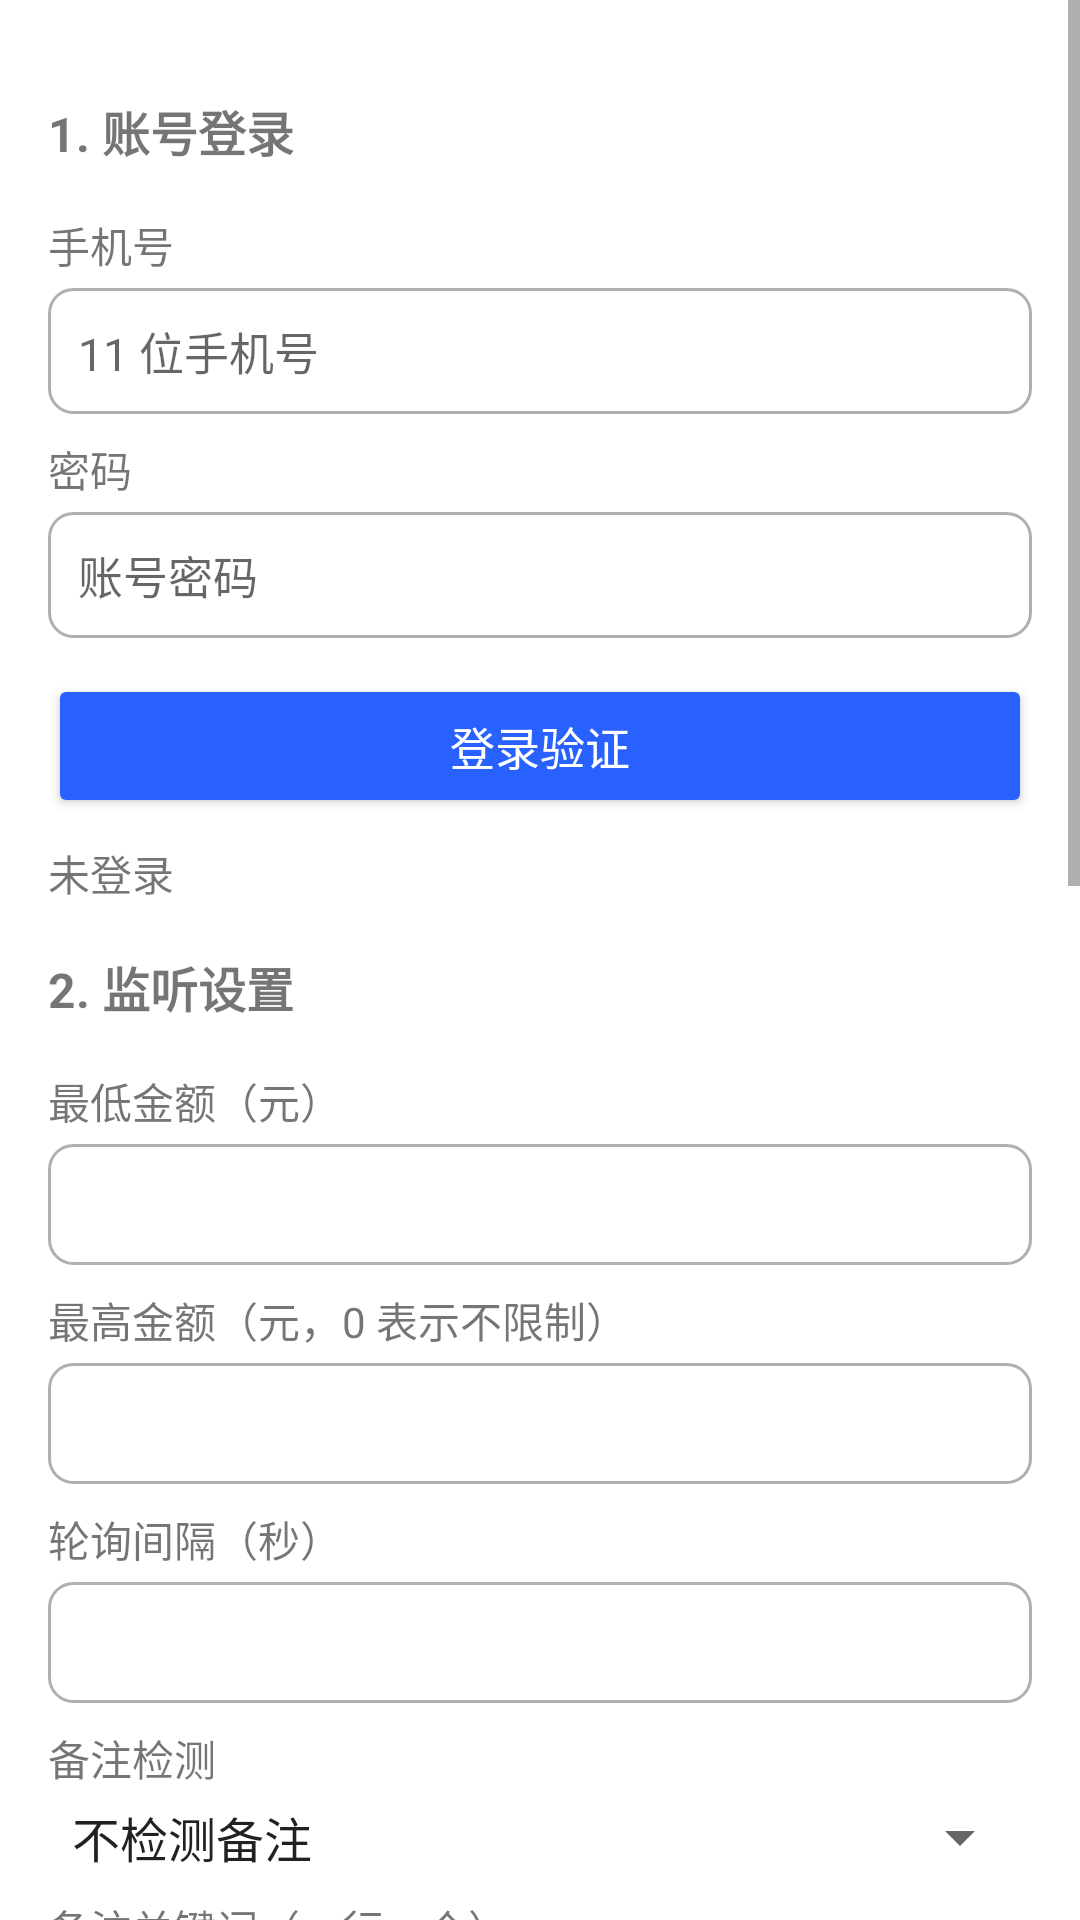

This screen was rendered from an Android layout file. Write that file and the resources it references.
<!-- AndroidManifest.xml: application theme Theme.DPGrabber -->
<!-- res/layout/activity_main.xml -->
<?xml version="1.0" encoding="utf-8"?>
<ScrollView xmlns:android="http://schemas.android.com/apk/res/android"
    android:layout_width="match_parent"
    android:layout_height="match_parent"
    android:fillViewport="true">

    <LinearLayout
        android:layout_width="match_parent"
        android:layout_height="wrap_content"
        android:orientation="vertical"
        android:padding="16dp">

        <TextView
            android:id="@+id/credentialsWarning"
            android:layout_width="match_parent"
            android:layout_height="wrap_content"
            android:text="@string/credentials_unencrypted_warning"
            android:textColor="#B00020"
            android:textSize="13sp"
            android:visibility="gone" />

        <TextView
            style="@style/SectionTitle"
            android:text="@string/section_login" />

        <TextView
            style="@style/FieldLabel"
            android:text="@string/label_phone" />

        <EditText
            android:id="@+id/phoneInput"
            style="@style/FieldInput"
            android:hint="@string/hint_phone"
            android:inputType="phone"
            android:maxLines="1" />

        <TextView
            style="@style/FieldLabel"
            android:text="@string/label_password" />

        <EditText
            android:id="@+id/passwordInput"
            style="@style/FieldInput"
            android:hint="@string/hint_password"
            android:inputType="textPassword"
            android:maxLines="1" />

        <Button
            android:id="@+id/loginButton"
            style="@style/PrimaryButton"
            android:text="@string/btn_login" />

        <TextView
            android:id="@+id/loginStatus"
            android:layout_width="match_parent"
            android:layout_height="wrap_content"
            android:paddingTop="8dp"
            android:text="@string/login_not_logged_in"
            android:textSize="14sp" />

        <TextView
            style="@style/SectionTitle"
            android:text="@string/section_settings" />

        <TextView
            style="@style/FieldLabel"
            android:text="@string/label_min_amount" />

        <EditText
            android:id="@+id/minAmountInput"
            style="@style/FieldInput"
            android:inputType="numberDecimal"
            android:maxLines="1" />

        <TextView
            style="@style/FieldLabel"
            android:text="@string/label_max_amount" />

        <EditText
            android:id="@+id/maxAmountInput"
            style="@style/FieldInput"
            android:inputType="numberDecimal"
            android:maxLines="1" />

        <TextView
            style="@style/FieldLabel"
            android:text="@string/label_poll_interval" />

        <EditText
            android:id="@+id/pollIntervalInput"
            style="@style/FieldInput"
            android:inputType="numberDecimal"
            android:maxLines="1" />

        <TextView
            style="@style/FieldLabel"
            android:text="@string/label_memo_mode" />

        <Spinner
            android:id="@+id/memoModeSpinner"
            android:layout_width="match_parent"
            android:layout_height="wrap_content"
            android:entries="@array/memo_mode_options" />

        <TextView
            style="@style/FieldLabel"
            android:text="@string/label_memo_keywords" />

        <EditText
            android:id="@+id/memoKeywordsInput"
            style="@style/FieldInput"
            android:hint="@string/hint_memo_keywords"
            android:inputType="textMultiLine"
            android:minLines="2" />

        <TextView
            style="@style/FieldLabel"
            android:text="@string/label_blacklist" />

        <EditText
            android:id="@+id/blacklistInput"
            style="@style/FieldInput"
            android:hint="@string/hint_blacklist"
            android:inputType="textMultiLine"
            android:minLines="2" />

        <Button
            android:id="@+id/saveSettingsButton"
            style="@style/PrimaryButton"
            android:text="@string/btn_save_settings" />

        <TextView
            style="@style/SectionTitle"
            android:text="@string/section_listen" />

        <Button
            android:id="@+id/startButton"
            style="@style/PrimaryButton"
            android:text="@string/btn_start_listen" />

        <Button
            android:id="@+id/stopButton"
            style="@style/NormalButton"
            android:text="@string/btn_stop_listen" />

        <TextView
            android:id="@+id/listenStatus"
            android:layout_width="match_parent"
            android:layout_height="wrap_content"
            android:paddingTop="8dp"
            android:text="@string/status_idle"
            android:textSize="14sp" />

        <LinearLayout
            android:layout_width="match_parent"
            android:layout_height="wrap_content"
            android:orientation="horizontal"
            android:paddingTop="8dp">

            <TextView
                style="@style/SectionTitle"
                android:layout_width="0dp"
                android:layout_height="wrap_content"
                android:layout_weight="1"
                android:paddingTop="0dp"
                android:text="@string/section_log" />

            <Button
                android:id="@+id/clearLogButton"
                style="@style/NormalButton"
                android:layout_width="wrap_content"
                android:layout_marginTop="0dp"
                android:text="@string/btn_clear_log" />
        </LinearLayout>

        <ScrollView
            android:layout_width="match_parent"
            android:layout_height="220dp"
            android:background="@drawable/bg_input">

            <TextView
                android:id="@+id/logView"
                android:layout_width="match_parent"
                android:layout_height="wrap_content"
                android:padding="8dp"
                android:text="@string/log_empty"
                android:textIsSelectable="true"
                android:textSize="12sp"
                android:typeface="monospace" />
        </ScrollView>

        <TextView
            android:layout_width="match_parent"
            android:layout_height="wrap_content"
            android:paddingTop="16dp"
            android:text="DPGrabber 独立版 · 手机号 + 密码登录 · 不注入宿主 App"
            android:textSize="12sp" />
    </LinearLayout>
</ScrollView>
<!-- resources referenced by this layout -->
<resources>
  <string-array name="memo_mode_options">
          <item>不检测备注</item>
          <item>有备注的订单不抢</item>
      </string-array>
  <!-- drawable bg_input (drawable) -->
  <?xml version="1.0" encoding="utf-8"?>
  <shape xmlns:android="http://schemas.android.com/apk/res/android"
      android:shape="rectangle">
      <solid android:color="?attr/colorBackground" />
      <stroke android:width="1dp" android:color="#B0B0B0" />
      <corners android:radius="8dp" />
  </shape>
  <string name="btn_clear_log">清空日志</string>
  <string name="btn_login">登录验证</string>
  <string name="btn_save_settings">保存设置</string>
  <string name="btn_start_listen">开始监听</string>
  <string name="btn_stop_listen">停止监听</string>
  <string name="credentials_unencrypted_warning">注意：本机加密存储不可用，账号密码以普通方式保存，请注意设备安全。</string>
  <string name="hint_blacklist">命中黑名单的订单不抢</string>
  <string name="hint_memo_keywords">订单备注包含任一关键词就不抢</string>
  <string name="hint_password">账号密码</string>
  <string name="hint_phone">11 位手机号</string>
  <string name="label_blacklist">黑名单微信号（一行一个）</string>
  <string name="label_max_amount">最高金额（元，0 表示不限制）</string>
  <string name="label_memo_keywords">备注关键词（一行一个）</string>
  <string name="label_memo_mode">备注检测</string>
  <string name="label_min_amount">最低金额（元）</string>
  <string name="label_password">密码</string>
  <string name="label_phone">手机号</string>
  <string name="label_poll_interval">轮询间隔（秒）</string>
  <string name="log_empty">暂无日志</string>
  <string name="login_not_logged_in">未登录</string>
  <string name="section_listen">3. 监听</string>
  <string name="section_log">运行日志</string>
  <string name="section_login">1. 账号登录</string>
  <string name="section_settings">2. 监听设置</string>
  <string name="status_idle">状态：未运行</string>
  <style name="FieldInput">
          <item name="android:layout_width">match_parent</item>
          <item name="android:layout_height">wrap_content</item>
          <item name="android:textSize">15sp</item>
          <item name="android:padding">10dp</item>
          <item name="android:background">@drawable/bg_input</item>
      </style>
  <style name="FieldLabel">
          <item name="android:layout_width">match_parent</item>
          <item name="android:layout_height">wrap_content</item>
          <item name="android:textSize">14sp</item>
          <item name="android:paddingTop">8dp</item>
          <item name="android:paddingBottom">4dp</item>
      </style>
  <style name="NormalButton" parent="Widget.AppCompat.Button">
          <item name="android:layout_width">match_parent</item>
          <item name="android:layout_height">wrap_content</item>
          <item name="android:layout_marginTop">8dp</item>
          <item name="android:textSize">15sp</item>
      </style>
  <style name="PrimaryButton" parent="Widget.AppCompat.Button.Colored">
          <item name="android:layout_width">match_parent</item>
          <item name="android:layout_height">wrap_content</item>
          <item name="android:layout_marginTop">12dp</item>
          <item name="android:textSize">15sp</item>
      </style>
  <style name="SectionTitle">
          <item name="android:layout_width">match_parent</item>
          <item name="android:layout_height">wrap_content</item>
          <item name="android:textSize">16sp</item>
          <item name="android:textStyle">bold</item>
          <item name="android:paddingTop">16dp</item>
          <item name="android:paddingBottom">8dp</item>
      </style>
  <style name="Theme.DPGrabber" parent="Theme.AppCompat.DayNight.NoActionBar">
          <item name="colorPrimary">#2961FF</item>
          <item name="colorPrimaryDark">#1A40BF</item>
          <item name="colorAccent">#2961FF</item>
          <item name="colorBackground">@color/background</item>
          <item name="android:windowBackground">?attr/colorBackground</item>
      </style>
  <color name="background">#FFFFFF</color>
</resources>
